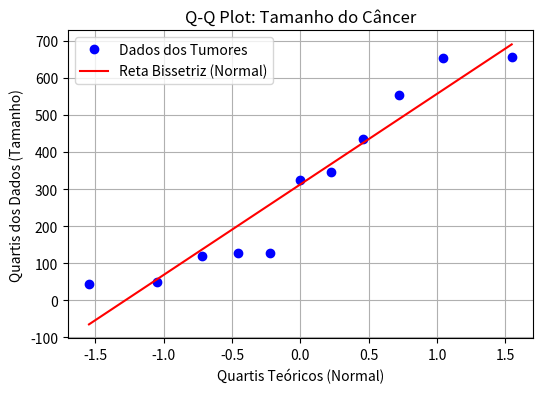

Recreate this plot in Python. (Note: this script raises an exception after producing the figure.)


import numpy as np
import matplotlib.pyplot as plt
import scipy.stats as stats

tamanho_cancer = [120, 43, 128, 50, 324, 656, 128, 436, 654, 347, 554]

# Gerando o Q-Q Plot
plt.figure(figsize=(6, 4))
stats.probplot(tamanho_cancer, dist="norm", plot=plt)

plt.title("Q-Q Plot: Tamanho do Câncer")
plt.xlabel("Quartis Teóricos (Normal)")
plt.ylabel("Quartis dos Dados (Tamanho)")
plt.grid(True)
plt.legend(['Dados dos Tumores','Reta Bissetriz (Normal)'], loc='upper left')
plt.show()

import statsmodels.api as sm
import matplotlib.pyplot as plt

hospital_A = [120, 43, 128, 50, 324, 656, 128, 436, 654, 347, 554]
hospital_B = [130, 45, 135, 55, 330, 660, 130, 440, 660, 350, 560]

# Comparando as duas amostras diretamente
pp_x = sm.ProbPlot(np.array(hospital_A))
pp_y = sm.ProbPlot(np.array(hospital_B))

fig = pp_x.qqplot(line='45', other=pp_y)
plt.title("Q-Q Plot: Comparando Hospital A vs Hospital B")
plt.show()
